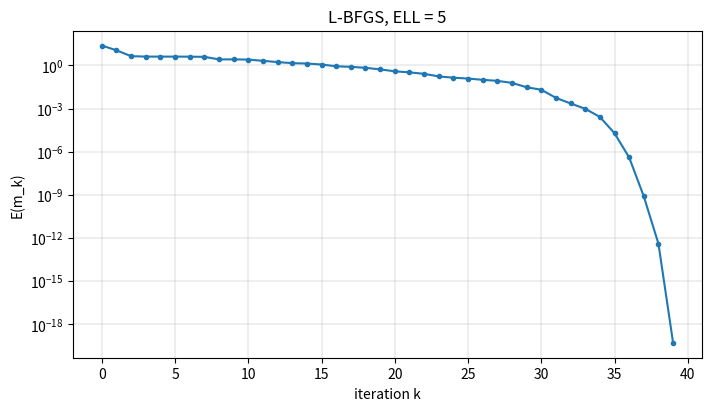

Reproduce this figure in Python.
"""L-BFGS with the two-loop recursion on the Rosenbrock function.

Run:  python3 lbfgs2d.py
Out:  results/lbfgs2d.png, results/lbfgs2d.txt
"""

from pathlib import Path

import matplotlib
matplotlib.use("Agg")
import matplotlib.pyplot as plt
import numpy as np
from scipy.optimize import line_search, minimize, rosen, rosen_der

# ---- variables to change ---------------------------------------------------
ELL = 5               # number of stored (s, y) pairs ; try 1, 3, 10
X0 = (-1.2, 1.0)      # starting model
C1, C2 = 1e-4, 0.9    # Wolfe constants ; try C2 = 0.1
TOL = 1e-8            # stop when |g| < TOL
MAX_ITER = 1000
# -----------------------------------------------------------------------------

E, grad = rosen, rosen_der


def lbfgs_direction(g, S, Y):
    """S, Y: recent s_i, y_i (oldest first). Returns p = -B^{-1} g."""
    q = g.copy()
    a = []
    for s, y in reversed(list(zip(S, Y))):      # newest -> oldest
        rho = 1.0 / (y @ s)
        a.append(rho * (s @ q))
        q -= a[-1] * y
    gamma = (S[-1] @ Y[-1]) / (Y[-1] @ Y[-1])   # B0^{-1} = gamma I
    z = gamma * q
    for (s, y), ai in zip(zip(S, Y), reversed(a)):  # oldest -> newest
        rho = 1.0 / (y @ s)
        b = rho * (y @ z)
        z += (ai - b) * s
    return -z


m = np.array(X0, dtype=float)
g = grad(m)
S, Y = [], []
history = [E(m)]
n_E = n_g = 1
lines = [f"Rosenbrock, m0 = {X0}, ELL = {ELL}, C1 = {C1}, C2 = {C2}",
         f"{'k':>4} {'E(m_k)':>12} {'|g_k|':>10} {'alpha_k':>9}"]
for k in range(MAX_ITER):
    if np.linalg.norm(g) < TOL:
        break
    p = lbfgs_direction(g, S, Y) if S else -g / np.linalg.norm(g)
    alpha, fc, gc = line_search(E, grad, m, p, gfk=g, c1=C1, c2=C2)[:3]
    n_E += fc; n_g += gc
    if alpha is None:
        lines.append(f"{k:4d} line search failed: try C2 closer to 0.9")
        break
    m_new = m + alpha * p
    g_new = grad(m_new)
    S.append(m_new - m); Y.append(g_new - g)      # s_k, y_k
    if len(S) > ELL:
        S.pop(0); Y.pop(0)                        # forget the oldest pair
    m, g = m_new, g_new
    history.append(E(m))
    if k < 10 or k % 10 == 9:
        lines.append(f"{k + 1:4d} {E(m):12.4e} {np.linalg.norm(g):10.2e} {alpha:9.3f}")

ref = minimize(E, X0, jac=grad, method="L-BFGS-B", options={"maxcor": ELL, "gtol": TOL})
lines += ["", f"this code : {len(history) - 1} iterations, {n_E} E and {n_g} gradient evaluations, m = {m.round(6)}",
          f"scipy L-BFGS-B (maxcor = {ELL}): {ref.nit} iterations, m = {ref.x.round(6)}",
          "slide values: Newton + line search 21, gradient descent + line search 6380"]
text = "\n".join(lines)
print(text)

out = Path("results")
out.mkdir(parents=True, exist_ok=True)
(out / "lbfgs2d.txt").write_text(text + "\n", encoding="utf-8")
fig, ax = plt.subplots(figsize=(7, 4), constrained_layout=True)
ax.semilogy(np.maximum(history, 1e-25), "o-", ms=3)
ax.set_xlabel("iteration k"); ax.set_ylabel("E(m_k)"); ax.set_title(f"L-BFGS, ELL = {ELL}")
ax.grid(True, which="both", lw=0.3)
fig.savefig(out / "lbfgs2d.png", dpi=150)
print(f"Saved: {out / 'lbfgs2d.txt'}, {out / 'lbfgs2d.png'}")
